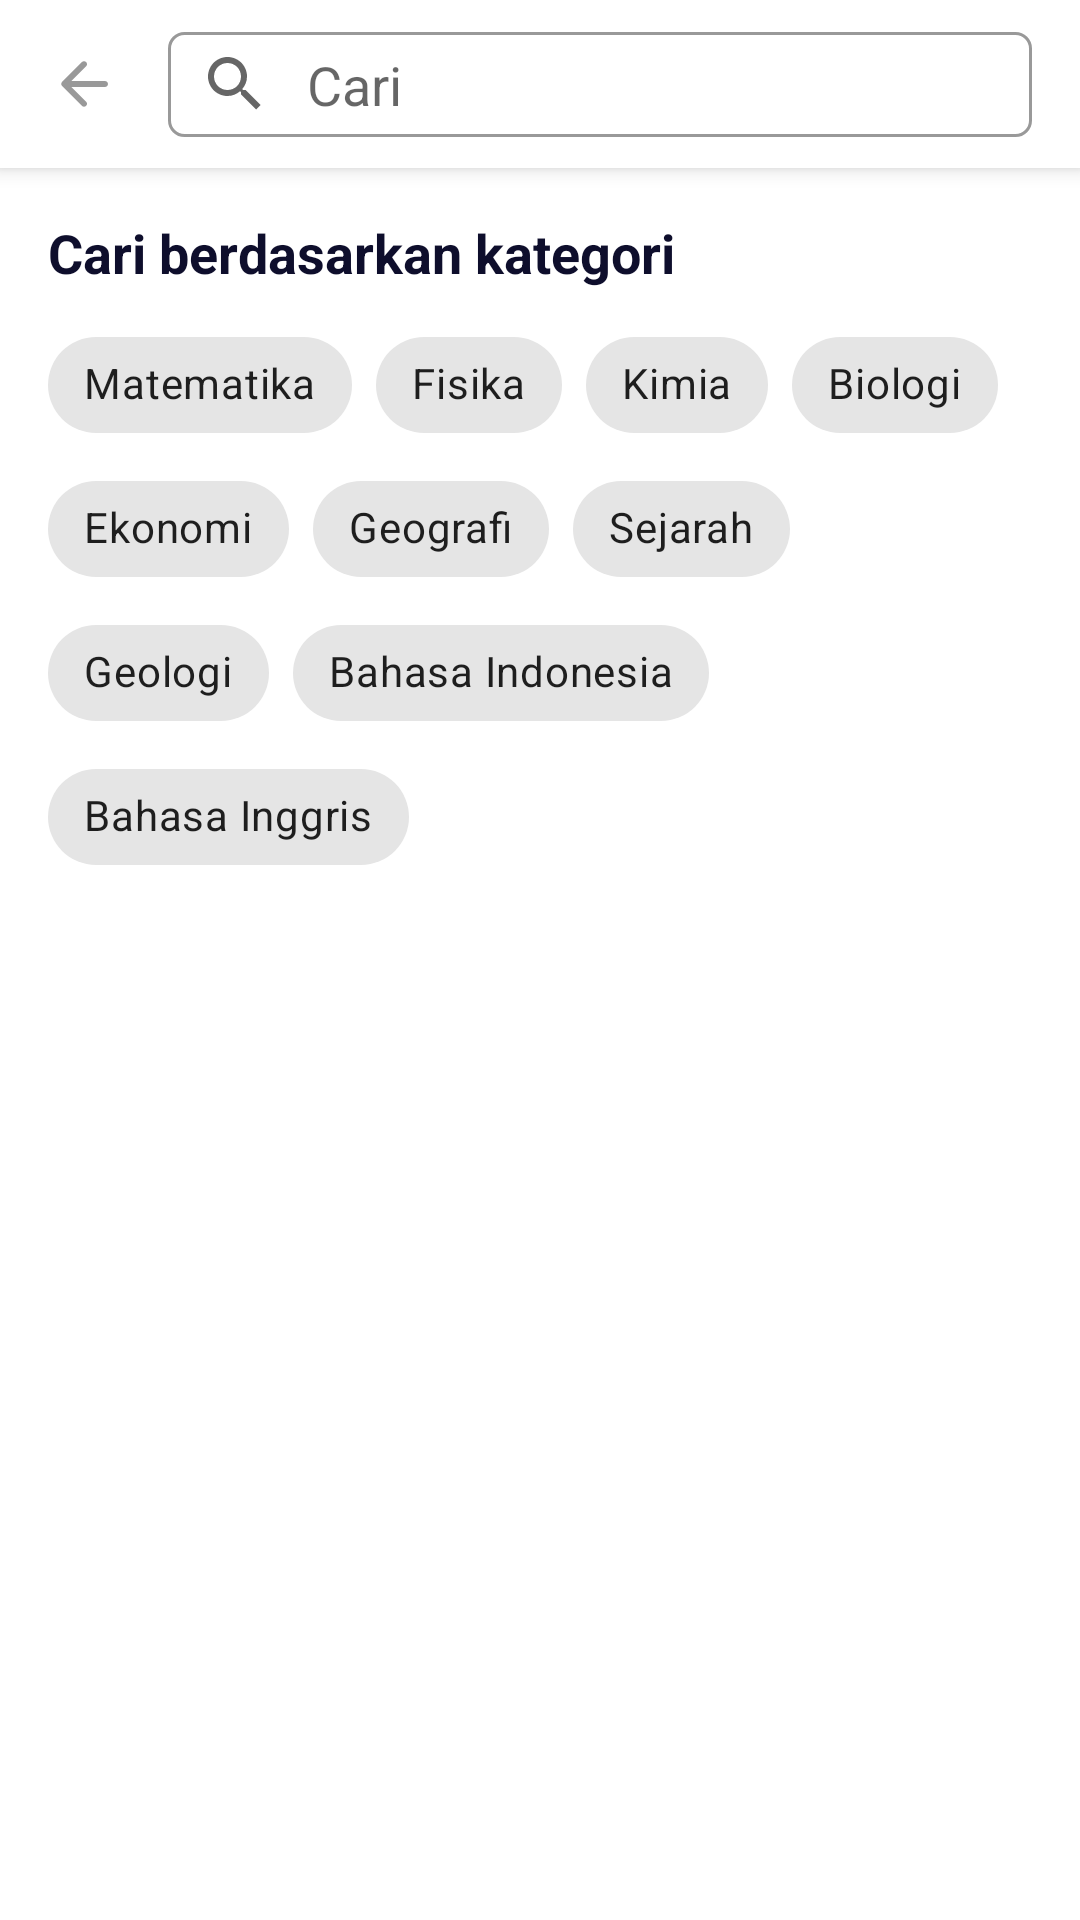

Write the Android layout XML for this screen, with the resource values it uses.
<!-- AndroidManifest.xml: application theme Theme.MentorDeck -->
<!-- res/layout/fragment_search.xml -->
<?xml version="1.0" encoding="utf-8"?>
<androidx.coordinatorlayout.widget.CoordinatorLayout xmlns:android="http://schemas.android.com/apk/res/android"
    xmlns:tools="http://schemas.android.com/tools"
    xmlns:app="http://schemas.android.com/apk/res-auto"
    android:layout_width="match_parent"
    android:layout_height="match_parent"
    tools:context=".ui.search.search.SearchFragment">

    <com.google.android.material.appbar.AppBarLayout
        android:id="@+id/top_app_bar"
        android:layout_width="match_parent"
        android:layout_height="?attr/actionBarSize"
        android:backgroundTint="?attr/colorPrimaryVariant">

        <androidx.constraintlayout.widget.ConstraintLayout
            android:layout_width="match_parent"
            android:layout_height="match_parent"
            android:layout_marginStart="16dp"
            android:layout_marginEnd="16dp">

            <ImageView
                android:id="@+id/btn_back"
                android:layout_width="24dp"
                android:layout_height="24dp"
                android:contentDescription="@string/favorite"
                android:background="@drawable/ic_round_arrow_back"
                app:layout_constraintStart_toStartOf="parent"
                app:layout_constraintTop_toTopOf="parent"
                app:layout_constraintBottom_toBottomOf="parent"/>

            <androidx.appcompat.widget.SearchView
                android:id="@+id/history_search"
                android:layout_width="288dp"
                android:layout_height="35dp"
                android:layout_marginStart="16dp"
                android:background="@drawable/shape_searchview"
                android:paddingStart="-10dp"
                android:textSize="16sp"
                android:clickable="true"
                android:focusable="true"
                android:inputType="text"
                app:iconifiedByDefault="false"
                app:queryBackground="@null"
                app:queryHint="@string/search_hint"
                app:layout_constraintStart_toEndOf="@+id/btn_back"
                app:layout_constraintBottom_toBottomOf="parent"
                app:layout_constraintTop_toTopOf="parent"
                tools:ignore="RtlSymmetry,TouchTargetSizeCheck"/>

        </androidx.constraintlayout.widget.ConstraintLayout>

    </com.google.android.material.appbar.AppBarLayout>

    <androidx.constraintlayout.widget.ConstraintLayout
        android:layout_width="match_parent"
        android:layout_height="wrap_content"
        android:paddingBottom="16dp"
        app:layout_behavior="com.google.android.material.appbar.AppBarLayout$ScrollingViewBehavior">

        <TextView
            android:id="@+id/tv_search_by_category"
            android:layout_width="match_parent"
            android:layout_height="wrap_content"
            android:text="@string/search_by_category"
            android:layout_marginStart="16dp"
            android:layout_marginTop="16dp"
            android:layout_marginEnd="16dp"
            style="@style/header1"
            app:layout_constraintTop_toTopOf="parent"
            app:layout_constraintStart_toStartOf="parent"/>

        <com.google.android.material.chip.ChipGroup
            android:layout_width="match_parent"
            android:layout_height="wrap_content"
            android:layout_marginStart="16dp"
            android:layout_marginTop="8dp"
            android:layout_marginEnd="16dp"
            app:layout_constraintTop_toBottomOf="@id/tv_search_by_category"
            app:layout_constraintStart_toStartOf="parent">

            <com.google.android.material.chip.Chip
                android:id="@+id/chip_matematika"
                style="@style/Widget.MaterialComponents.Chip.Choice"
                android:layout_width="wrap_content"
                android:layout_height="wrap_content"
                android:text="@string/matematika"/>

            <com.google.android.material.chip.Chip
                android:id="@+id/chip_fisika"
                style="@style/Widget.MaterialComponents.Chip.Choice"
                android:layout_width="wrap_content"
                android:layout_height="wrap_content"
                android:text="@string/fisika"/>

            <com.google.android.material.chip.Chip
                android:id="@+id/chip_kimia"
                style="@style/Widget.MaterialComponents.Chip.Choice"
                android:layout_width="wrap_content"
                android:layout_height="wrap_content"
                android:text="@string/kimia"/>

            <com.google.android.material.chip.Chip
                android:id="@+id/chip_biologi"
                style="@style/Widget.MaterialComponents.Chip.Choice"
                android:layout_width="wrap_content"
                android:layout_height="wrap_content"
                android:text="@string/biologi"/>

            <com.google.android.material.chip.Chip
                android:id="@+id/chip_ekonomi"
                style="@style/Widget.MaterialComponents.Chip.Choice"
                android:layout_width="wrap_content"
                android:layout_height="wrap_content"
                android:text="@string/ekonomi"/>

            <com.google.android.material.chip.Chip
                android:id="@+id/chip_geografi"
                style="@style/Widget.MaterialComponents.Chip.Choice"
                android:layout_width="wrap_content"
                android:layout_height="wrap_content"
                android:text="@string/geografi"/>

            <com.google.android.material.chip.Chip
                android:id="@+id/chip_sejarah"
                style="@style/Widget.MaterialComponents.Chip.Choice"
                android:layout_width="wrap_content"
                android:layout_height="wrap_content"
                android:text="@string/sejarah"/>

            <com.google.android.material.chip.Chip
                android:id="@+id/chip_geologi"
                style="@style/Widget.MaterialComponents.Chip.Choice"
                android:layout_width="wrap_content"
                android:layout_height="wrap_content"
                android:text="@string/geologi"/>

            <com.google.android.material.chip.Chip
                android:id="@+id/chip_bahasa_indonesia"
                style="@style/Widget.MaterialComponents.Chip.Choice"
                android:layout_width="wrap_content"
                android:layout_height="wrap_content"
                android:text="@string/bahasa_indonesia"/>

            <com.google.android.material.chip.Chip
                android:id="@+id/chip_bahasa_inggris"
                style="@style/Widget.MaterialComponents.Chip.Choice"
                android:layout_width="wrap_content"
                android:layout_height="wrap_content"
                android:text="@string/bahasa_inggris"/>


        </com.google.android.material.chip.ChipGroup>


    </androidx.constraintlayout.widget.ConstraintLayout>

</androidx.coordinatorlayout.widget.CoordinatorLayout>
<!-- resources referenced by this layout -->
<resources>
  <!-- drawable ic_round_arrow_back (drawable) -->
  <vector android:autoMirrored="true" android:height="24dp"
      android:tint="#999999" android:viewportHeight="24"
      android:viewportWidth="24" android:width="24dp" xmlns:android="http://schemas.android.com/apk/res/android">
      <path android:fillColor="@android:color/white" android:pathData="M19,11H7.83l4.88,-4.88c0.39,-0.39 0.39,-1.03 0,-1.42 -0.39,-0.39 -1.02,-0.39 -1.41,0l-6.59,6.59c-0.39,0.39 -0.39,1.02 0,1.41l6.59,6.59c0.39,0.39 1.02,0.39 1.41,0 0.39,-0.39 0.39,-1.02 0,-1.41L7.83,13H19c0.55,0 1,-0.45 1,-1s-0.45,-1 -1,-1z"/>
  </vector>
  <!-- drawable shape_searchview (drawable) -->
  <?xml version="1.0" encoding="utf-8"?>
  <shape xmlns:android="http://schemas.android.com/apk/res/android">
      <solid android:color="@android:color/transparent"/>
      <corners android:radius="5dp"/>
      <stroke
          android:width="1dp"
          android:color="@color/unselected" />
  </shape>
  <string name="bahasa_indonesia">Bahasa Indonesia</string>
  <string name="bahasa_inggris">Bahasa Inggris</string>
  <string name="biologi">Biologi</string>
  <string name="ekonomi">Ekonomi</string>
  <string name="favorite">Favorit</string>
  <string name="fisika">Fisika</string>
  <string name="geografi">Geografi</string>
  <string name="geologi">Geologi</string>
  <string name="kimia">Kimia</string>
  <string name="matematika">Matematika</string>
  <string name="search_by_category">Cari berdasarkan kategori</string>
  <string name="search_hint">Cari</string>
  <string name="sejarah">Sejarah</string>
  <style name="header1" parent="@android:style/TextAppearance.Large">
          <item name="android:textSize">18sp</item>
          <item name="android:textStyle">bold</item>
          <item name="android:textColor">@color/onyx</item>
          
      </style>
  <style name="Theme.MentorDeck" parent="Theme.MaterialComponents.DayNight.DarkActionBar">
          
          <item name="colorPrimary">@color/pastel_pink</item>
          <item name="colorPrimaryVariant">@color/white</item>
          <item name="colorOnPrimary">@color/black</item>
          
          <item name="colorSecondary">@color/teal_200</item>
          <item name="colorSecondaryVariant">@color/teal_700</item>
          <item name="colorOnSecondary">@color/black</item>
          
          <item name="android:statusBarColor">?attr/colorPrimary</item>
          
  
  
      </style>
  <color name="unselected">#999999</color>
  <color name="onyx">#0E0E2C</color>
  <color name="pastel_pink">#FC86A2</color>
  <color name="white">#FFFFFFFF</color>
  <color name="black">#FF000000</color>
  <color name="teal_200">#FF03DAC5</color>
  <color name="teal_700">#FF018786</color>
</resources>
